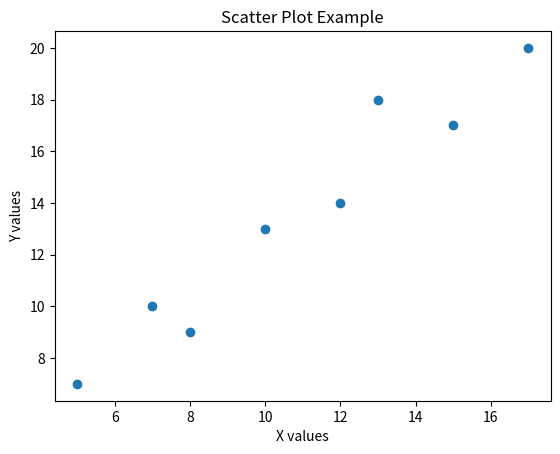

Write the Python code that produced this figure.
import matplotlib.pyplot as plt

x = [5, 7, 8, 10, 12, 13, 15, 17]
y = [7, 10, 9, 13, 14, 18, 17, 20]

plt.scatter(x, y)
plt.xlabel("X values")
plt.ylabel("Y values")
plt.title("Scatter Plot Example")
plt.show()
